Run: headless pygame with SDL's dummy video driver; simulated clock (each Clock.tick advances the game by its frame time, no real sleeping); random seed 0; keys injected as events and as key.get_pressed() state; mouse plan: one left click at the window centre at the start of phase 2, then a move to the lower-right quarter at the start of phase 3.
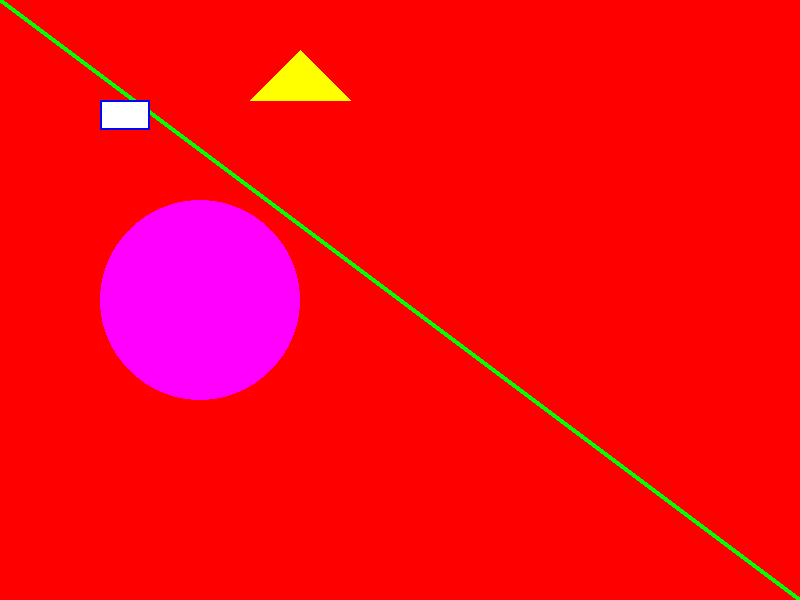
Frame 1 of 4 · flips 1–60 · no input
Frame 2 of 4 · flips 61–180 · clicked the window centre · tapped SPACE, RETURN · held RIGHT (→), D · screen unchanged from frame 1, image omitted
Frame 3 of 4 · flips 181–300 · moved the mouse to the lower-right quarter · held DOWN (↓), S · screen unchanged from frame 2, image omitted
Frame 4 of 4 · flips 301–420 · held LEFT (←), A, UP (↑), W · screen unchanged from frame 3, image omitted

The pygame program that drew these frames:

import pygame

pygame.init()
surface = pygame.display.set_mode((800, 600))
pygame.display.set_caption('paint')
Green = (0, 255, 0)
blue = (0, 0, 255)
red = (255, 0, 0)
color = [Green, blue, red]
surface.fill(red)
i = 0
finished = False

pygame.draw.line(surface, Green, (0, 0), (800,600), 5)
pygame.draw.rect(surface, blue, (100, 100, 50, 30), 2)
rect1 = pygame.draw.rect(surface, (255, 255, 255), (102, 102, 46, 26), 0)
pygame.draw.circle(surface, (255, 0, 255), (200, 300), 100, 0)
pygame.draw.polygon(surface, (255, 255, 0), [(300, 50), (250, 100), (350, 100)], 0)

while not finished:
    for e in pygame.event.get():
        if e.type == pygame.QUIT:
            finished = 1
            break
        if e.type == pygame.MOUSEMOTION:
            if rect1.collidepoint(e.pos):
                pygame.draw.rect(surface, (0, 0, 0), (102, 102, 46, 26), 0)
            else:
                pygame.draw.rect(surface, (255, 255, 255), (102, 102, 46, 26), 0)
        if e.type == pygame.MOUSEBUTTONUP:
            if rect1.collidepoint(e.pos):
                finished = 1
                break
    pygame.display.update()
